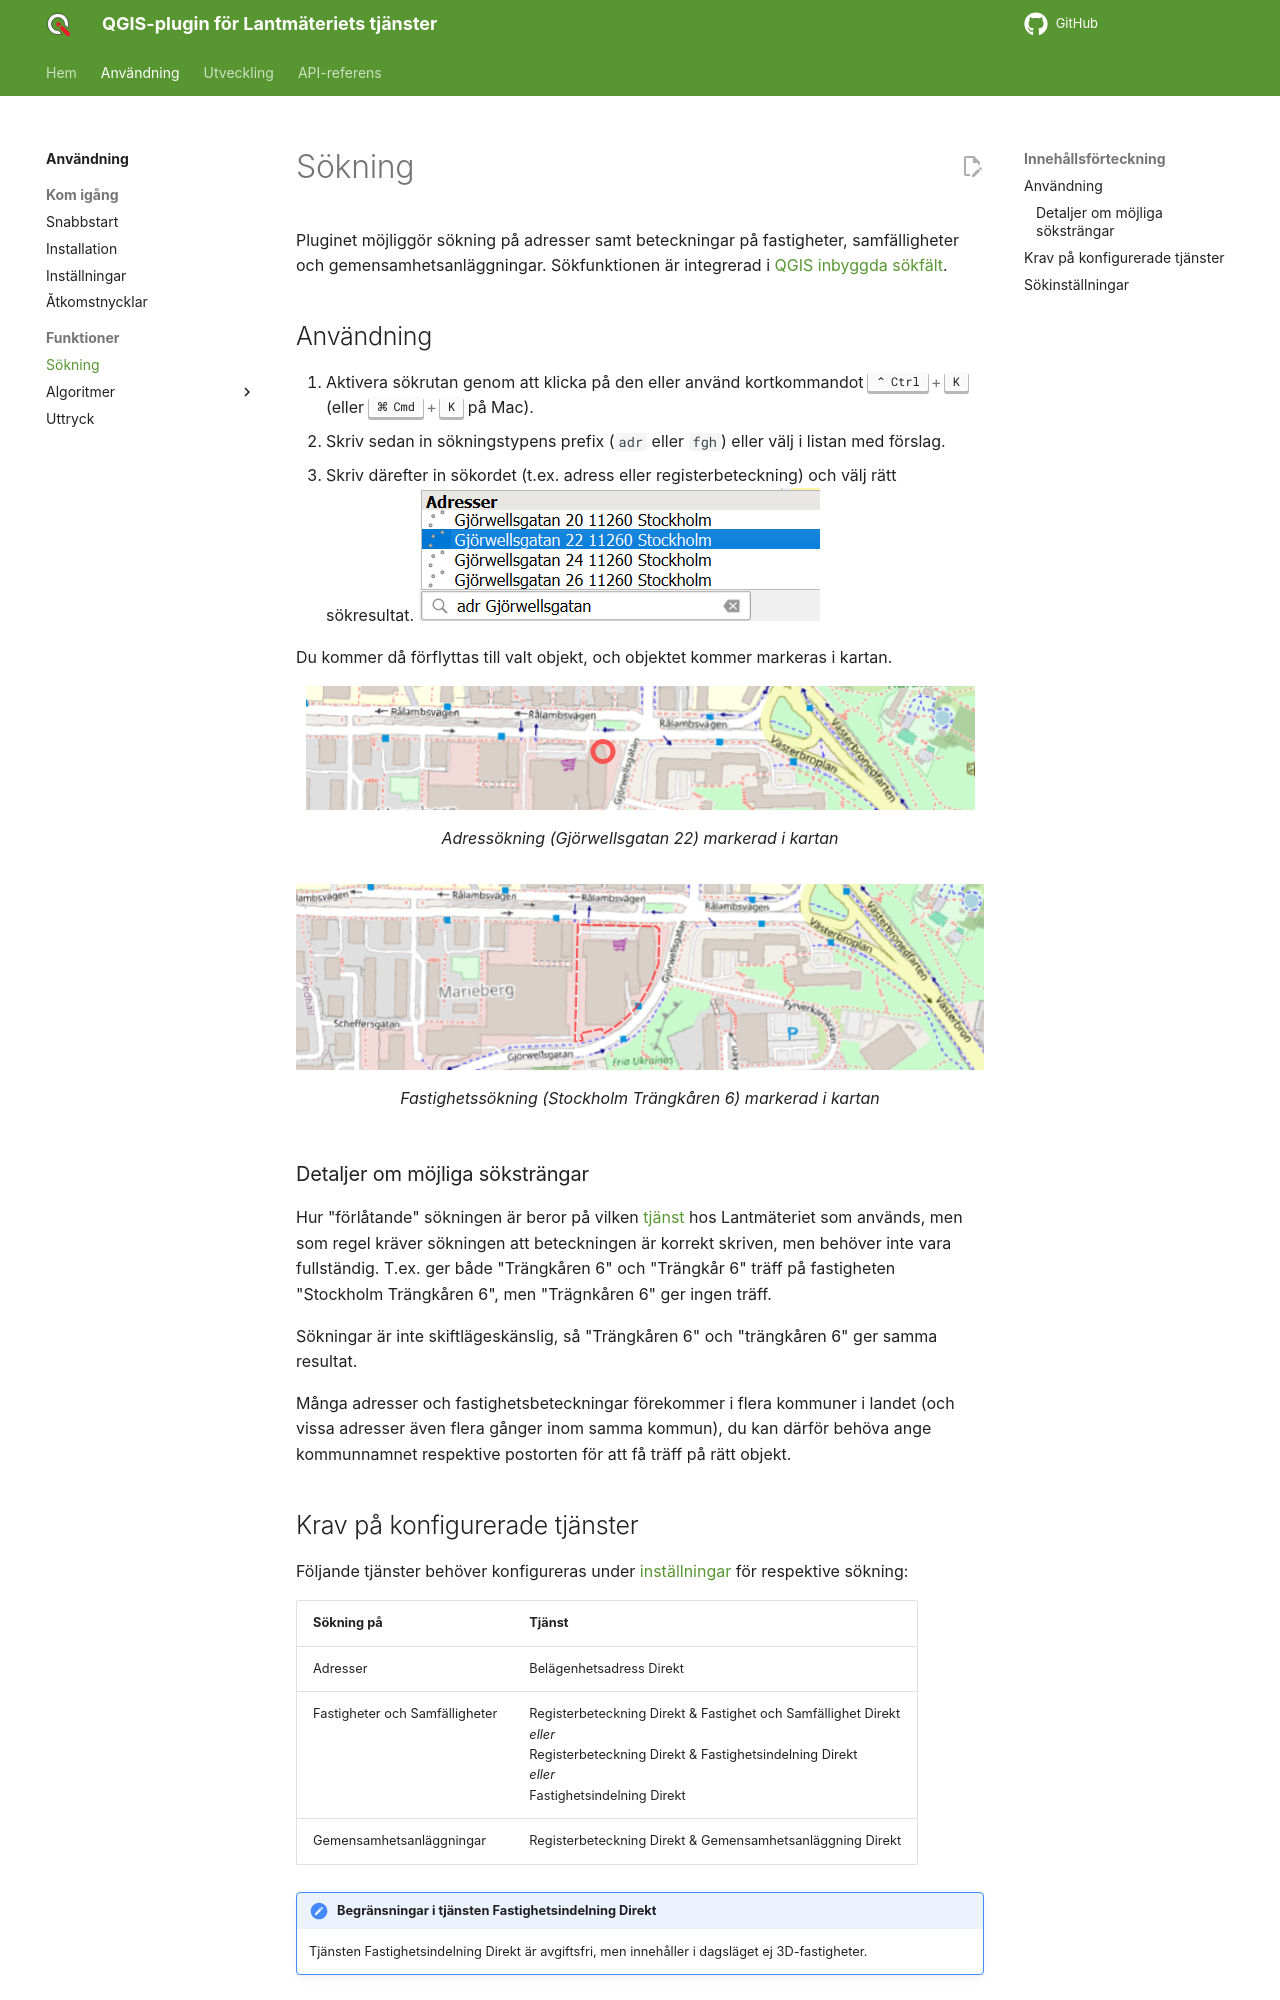

repository: qgissverige/lantmateriet-qgis-plugin · page: usage/sokning/index.html · generator: mkdocs

# Sökning

Pluginet möjliggör sökning på adresser samt beteckningar på fastigheter, samfälligheter och gemensamhetsanläggningar.
Sökfunktionen är integrerad i [QGIS inbyggda sökfält](https://docs.qgis.org/latest/en/docs/user_manual/introduction/qgis_gui.html#locator-bar).

## Användning

1. Aktivera sökrutan genom att klicka på den eller använd kortkommandot ++ctrl+k++ (eller ++cmd+k++ på Mac).
2. Skriv sedan in sökningstypens prefix (`adr` eller `fgh`) eller välj i listan med förslag.
3. Skriv därefter in sökordet (t.ex. adress eller registerbeteckning) och välj rätt sökresultat.
   ![Sökning på adressen "Gjörwellsgatan"](sokning-exempel-gjorwellsgatan.png)

Du kommer då förflyttas till valt objekt, och objektet kommer markeras i kartan.

<figure markdown="span">
   ![Adressökning markerad i kartan](sokning-exempel-gjorwellsgatan-markering.png)
   <figcaption>Adressökning (Gjörwellsgatan 22) markerad i kartan</figcaption>
</figure>

<figure markdown="span">
   ![Fastighetssökning markerad i kartan](sokning-exempel-trangkaren-markering.png)
   <figcaption>Fastighetssökning (Stockholm Trängkåren 6) markerad i kartan</figcaption>
</figure>

### Detaljer om möjliga söksträngar

Hur "förlåtande" sökningen är beror på vilken [tjänst](#krav-pa-konfigurerade-tjanster) hos Lantmäteriet som används, men som regel kräver
sökningen att beteckningen är korrekt skriven, men behöver inte vara fullständig. T.ex. ger både "Trängkåren 6"
och "Trängkår 6" träff på fastigheten "Stockholm Trängkåren 6", men "Trägnkåren 6" ger ingen träff.

Sökningar är inte skiftlägeskänslig, så "Trängkåren 6" och "trängkåren 6" ger samma resultat.

Många adresser och fastighetsbeteckningar förekommer i flera kommuner i landet (och vissa adresser även flera
gånger inom samma kommun), du kan därför behöva ange kommunnamnet respektive postorten för att få träff på rätt objekt.
